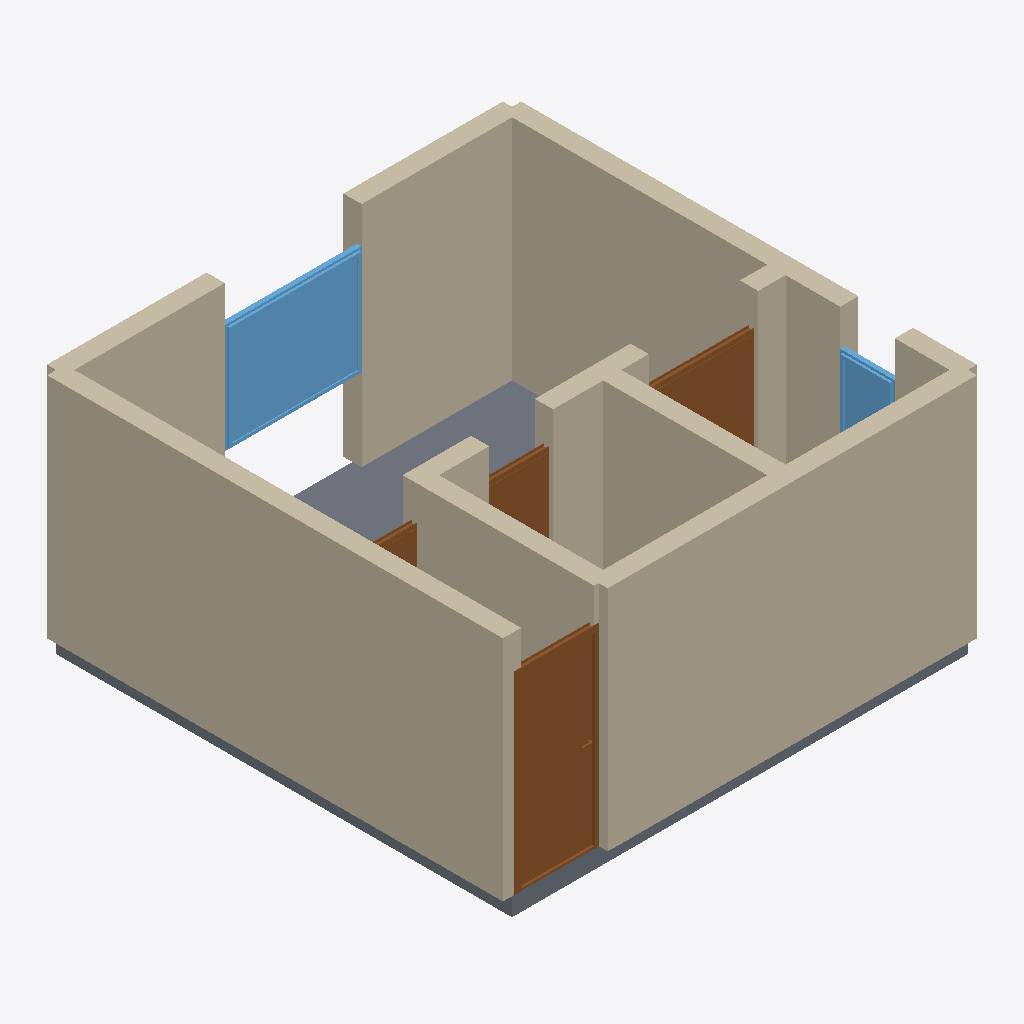
Isometric view of an IFC building model (IFC-SPF (STEP), schema IFC4, length unit metre), seen from the south-west, elements coloured by IFC class: 14 walls (beige), 4 doors (brown), 2 windows (light blue), 1 slab (grey).
Extent 5.2 m × 5.2 m × 2.7 m (x, y, z). Storeys (1): Ground Floor at 0.00 m. Elements (21): 14 IfcWall, 4 IfcDoor, 2 IfcWindow, 1 IfcSlab.

HEADER;
FILE_DESCRIPTION(('ViewDefinition[DesignTransferView]'),'2;1');
FILE_NAME('/dev/null','2026-05-05T14:14:17+05:30',(''),(''),'IfcOpenShell 0.8.5','IfcOpenShell 0.8.5','Nobody');
FILE_SCHEMA(('IFC4'));
ENDSEC;
DATA;
#1=IFCPROJECT('0uzB9clr1ECfJDkUX2zdUo',$,'A compact Berlin Wedding studio apartment — typical 25 m² Wo',$,$,$,$,(#10),#5);
#12=IFCSITE('0w9rXU7WX3SBoJ42dC2BC9',$,'Site',$,$,$,$,$,$,$,$,$,$,$);
#13=IFCBUILDING('292ZPQ1QXDmQjVLKfGCmwE',$,'Building',$,$,$,$,$,$,$,$,$);
#16=IFCBUILDINGSTOREY('3DfsvDRTT3Ww5Bc8KSr_p4',$,'Ground Floor',$,$,#22,$,$,$,$);
#134=IFCWALL('3vfKXYkfHBWx9lte3afb1q',$,'Exterior Wall',$,$,#155,#150,$,$);
#23=IFCWALL('0kOYGlm3b0suIJh2q8GWNa',$,'Exterior Wall',$,$,#45,#39,$,$);
#68=IFCWALL('0MjKz893j0XwG3P2gYz9gD',$,'Exterior Wall',$,$,#89,#84,$,$);
#90=IFCWALL('3_yc6OcfPC5vulHEpTt9cU',$,'Exterior Wall',$,$,#111,#106,$,$);
#887=IFCSLAB('0hggdyc$fBIQysr1I95q$M',$,'Floor',$,$,#904,#899,$,.FLOOR.);
#332=IFCDOOR('0JU0WZii5Bk9jHnJlpTlh$',$,'Door',$,$,#416,#411,$,2.1,0.9,$,$,$);
#222=IFCWALL('0_0ZrsIWT0PumNPV0FYku1',$,'Interior Wall',$,$,#243,#238,$,$);
#672=IFCWINDOW('28yVDTl3nAQwBMkwaAMz1t',$,'Window',$,$,#726,#721,$,1.2,1.5,$,$,$);
#156=IFCWALL('3eQaM$pu12Ou8x6ES93Qv0',$,'Interior Wall',$,$,#177,#172,$,$);
#112=IFCWALL('2cR1KZBi9FoQVszhJ7dysy',$,'Exterior Wall',$,$,#133,#128,$,$);
#244=IFCWALL('0dtt45oLT5rPNnIt_H7cSB',$,'Interior Wall',$,$,#265,#260,$,$);
#288=IFCWALL('3G4qYGvdP7SvYwFAj9uSJ5',$,'Interior Wall',$,$,#309,#304,$,$);
#587=IFCDOOR('1YhOUFJAH1iBzGZhRYvPuy',$,'Door',$,$,#671,#666,$,2.1,1.2,$,$,$);
#502=IFCDOOR('3y5maMafT7oO2BTOw39d3j',$,'Door',$,$,#586,#581,$,2.1,0.7,$,$,$);
#727=IFCWINDOW('0kWJFYiUD0U9PxuqV5mbNV',$,'Window',$,$,#781,#776,$,1.2,0.6,$,$,$);
#46=IFCWALL('2$s4nGeqn9uPGEO1G7L0uQ',$,'Exterior Wall',$,$,#67,#62,$,$);
#266=IFCWALL('0BXW5NX49C4gZg_1WZl_Jq',$,'Interior Wall',$,$,#287,#282,$,$);
#310=IFCWALL('0abDV9AJ15ZOke5XaAG0hJ',$,'Interior Wall',$,$,#331,#326,$,$);
#417=IFCDOOR('24Fu8xh3f5LhICIafbHH$3',$,'Door',$,$,#501,#496,$,2.1,0.8,$,$,$);
#178=IFCWALL('2VJyFvCQDBRBvHGznVprhD',$,'Interior Wall',$,$,#199,#194,$,$);
#200=IFCWALL('0DxJZtMNr3rhaVpZ4XMaUp',$,'Interior Wall',$,$,#221,#216,$,$);
ENDSEC;
